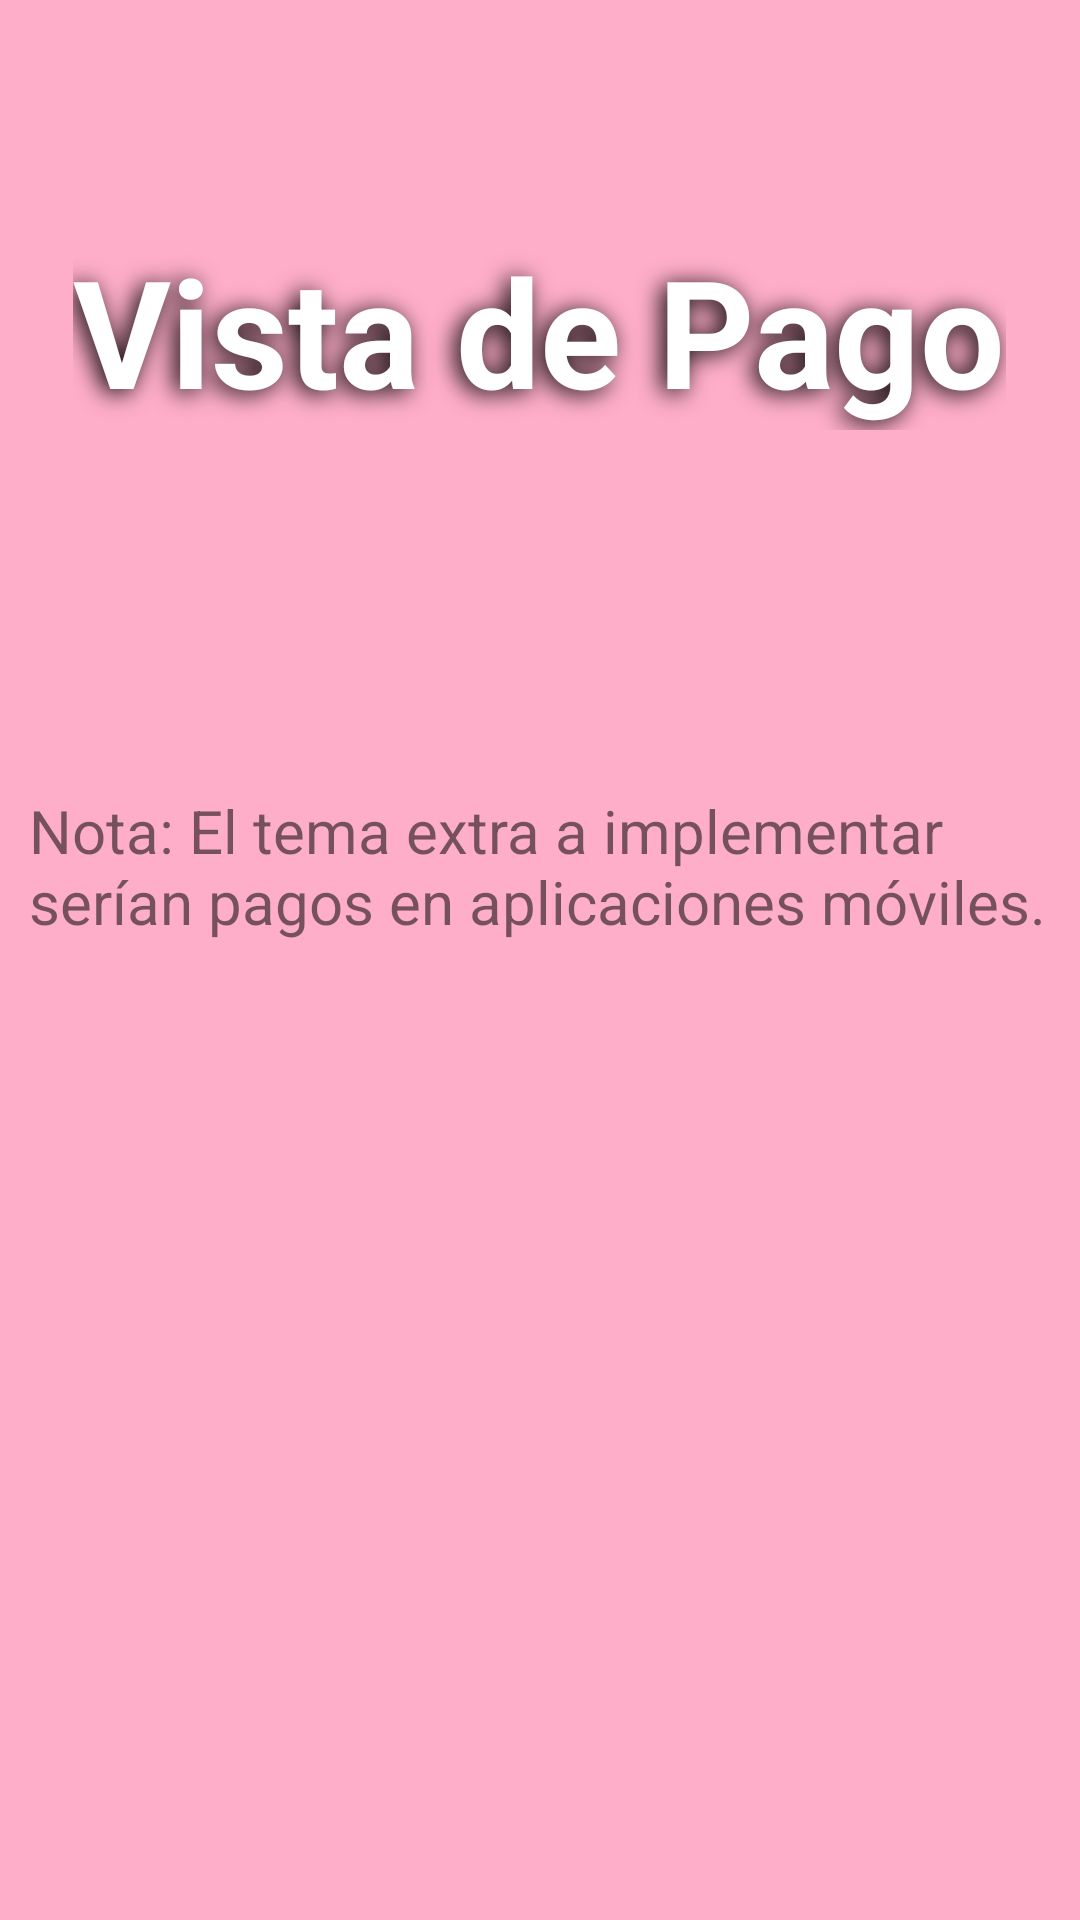

Write the Android layout XML for this screen, with the resource values it uses.
<!-- AndroidManifest.xml: application theme Theme.TiendaPerroIngles -->
<!-- res/layout/fragment_payment_view4.xml -->
<?xml version="1.0" encoding="utf-8"?>
<androidx.constraintlayout.widget.ConstraintLayout xmlns:android="http://schemas.android.com/apk/res/android"
xmlns:app="http://schemas.android.com/apk/res-auto"
xmlns:tools="http://schemas.android.com/tools"
android:id="@+id/frameLayout"
android:layout_width="match_parent"
android:layout_height="match_parent"
android:background="#FFAECA"
tools:context=".view.PaymentView4Fragment">

<TextView
    android:id="@+id/Payment4Title"
    android:layout_width="wrap_content"
    android:layout_height="wrap_content"
    android:shadowColor="#000000"
    android:shadowDx="-5"
    android:shadowDy="3"
    android:shadowRadius="20"
    android:text="Vista de Pago"
    android:textColor="#FFFFFF"
    android:textSize="50sp"
    android:textStyle="bold"
    app:layout_constraintBottom_toBottomOf="parent"
    app:layout_constraintEnd_toEndOf="parent"
    app:layout_constraintHorizontal_bias="0.495"
    app:layout_constraintStart_toStartOf="parent"
    app:layout_constraintTop_toTopOf="parent"
    app:layout_constraintVertical_bias="0.134" />

    <TextView
        android:id="@+id/paymentNoteDetail"
        android:layout_width="341dp"
        android:layout_height="151dp"
        android:layout_marginTop="120dp"
        android:text="Nota: El tema extra a implementar serían pagos en aplicaciones móviles."
        android:textSize="20sp"
        app:layout_constraintBottom_toBottomOf="parent"
        app:layout_constraintEnd_toEndOf="parent"
        app:layout_constraintStart_toStartOf="parent"
        app:layout_constraintTop_toBottomOf="@+id/Payment4Title"
        app:layout_constraintVertical_bias="0.0" />

</androidx.constraintlayout.widget.ConstraintLayout>
<!-- resources referenced by this layout -->
<resources>
  <style name="Theme.TiendaPerroIngles" parent="Theme.MaterialComponents.DayNight.DarkActionBar">
          
          <item name="colorPrimary">@color/primaryColor</item>
          <item name="colorPrimaryVariant">@color/primaryLightColor</item>
          <item name="colorOnPrimary">@color/white</item>
          
          <item name="colorSecondary">@color/primaryColor</item>
          <item name="colorSecondaryVariant">@color/primaryDarkColor</item>
          <item name="colorOnSecondary">@color/black</item>
          
          <item name="android:statusBarColor" tools:targetApi="l">?attr/colorPrimaryVariant</item>
          
          <item name="windowActionBar">false</item>
          <item name="windowNoTitle">true</item>
          <item name="android:windowFullscreen">true</item>
      </style>
  <color name="primaryColor">#c10016</color>
  <color name="primaryLightColor">#fb4d3f</color>
  <color name="white">#FFFFFFFF</color>
  <color name="primaryDarkColor">#880000</color>
  <color name="black">#FF000000</color>
</resources>
